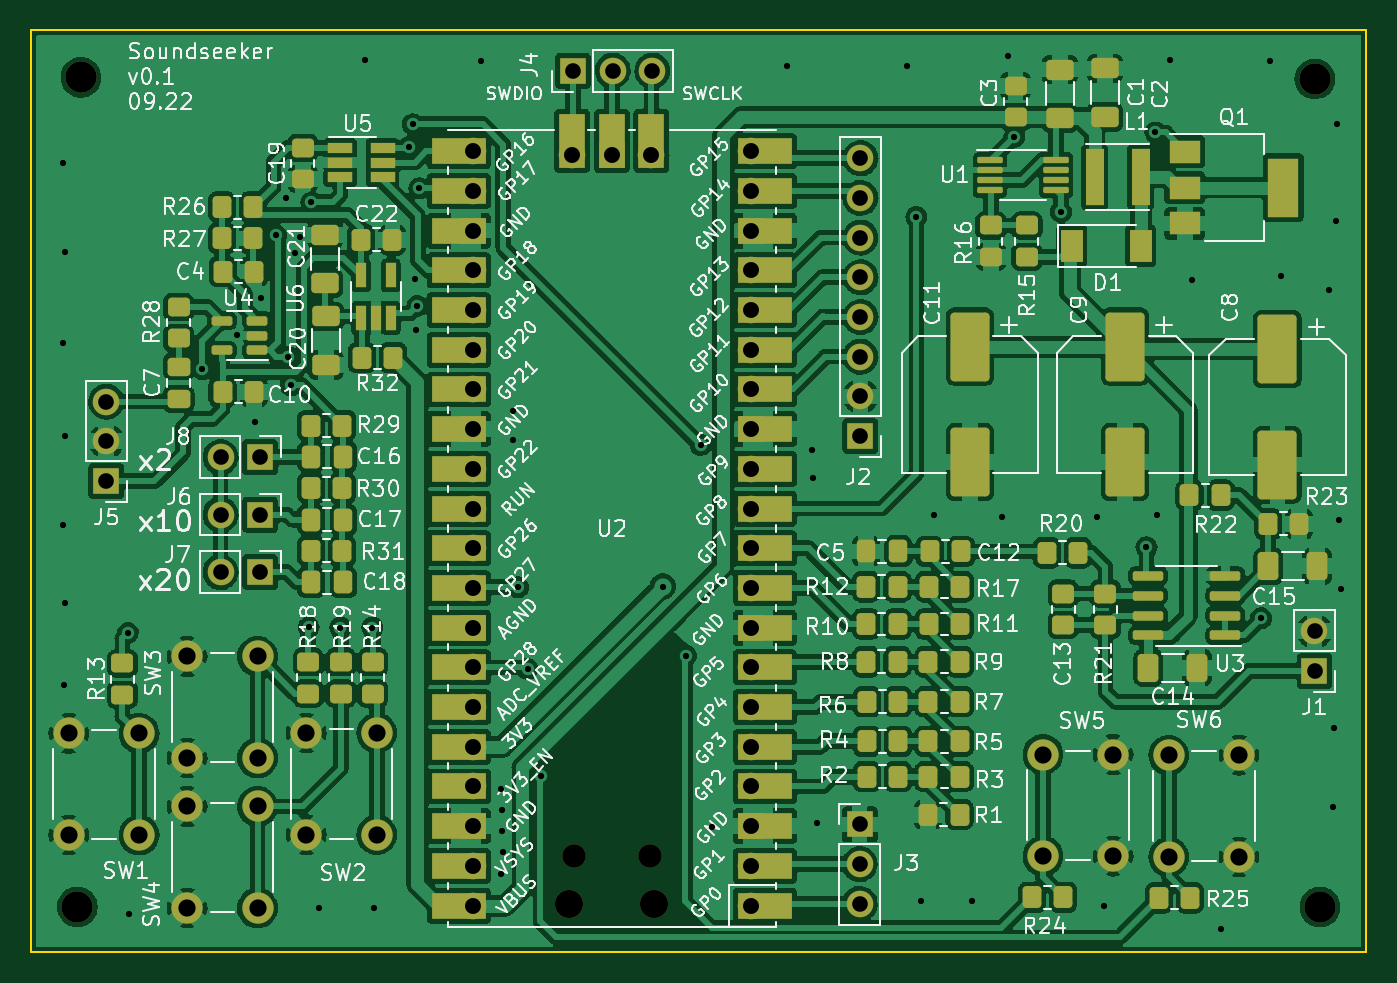
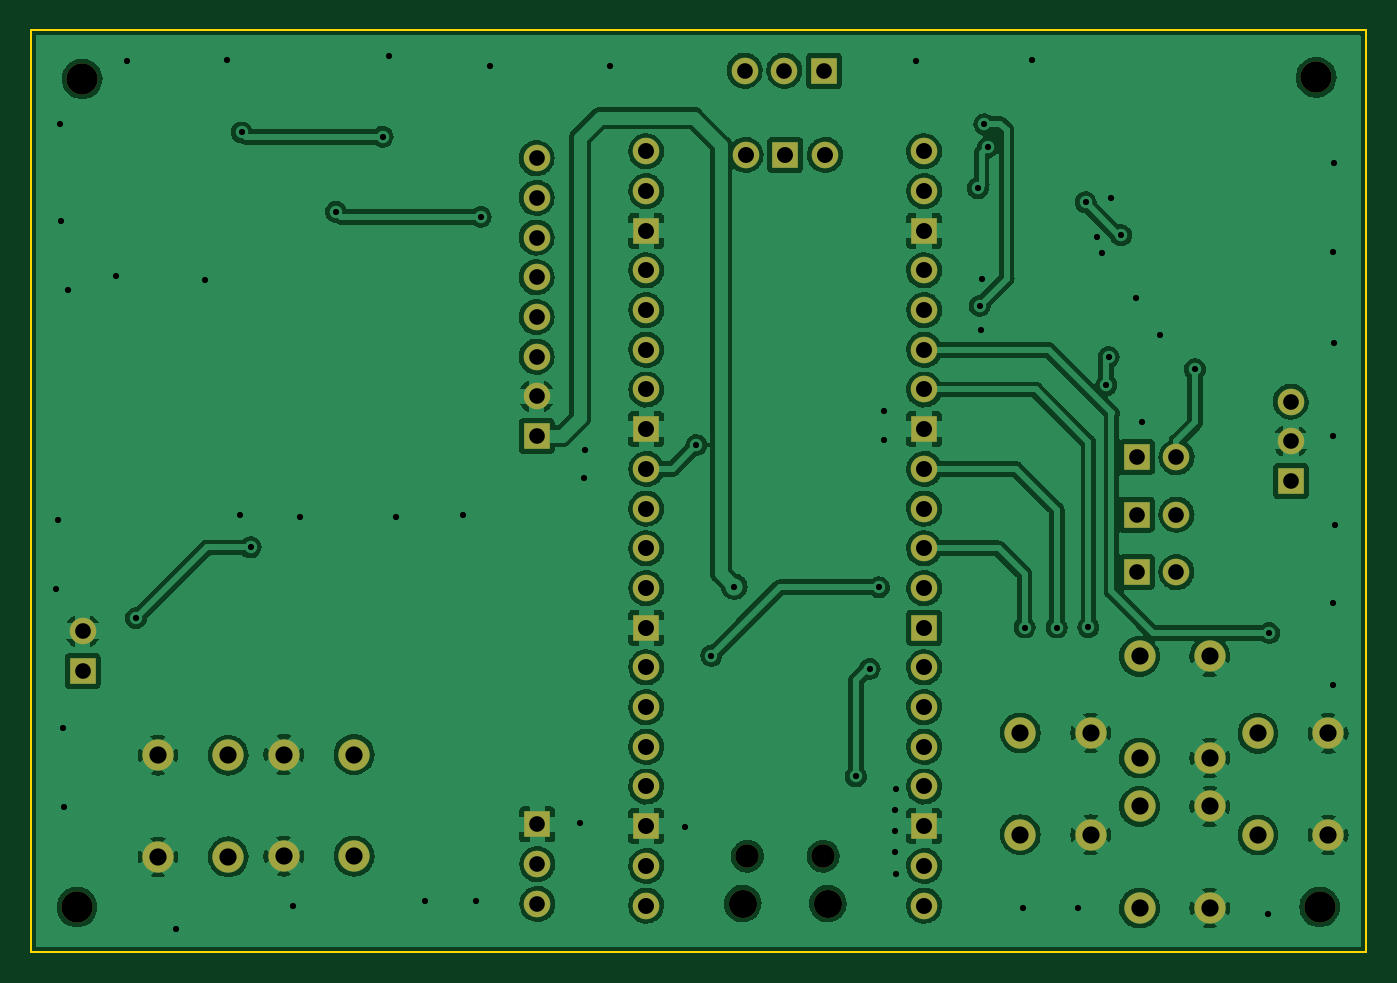
Circuit board: 11 layer files. Board 85.4 x 59.0 mm.
- bottom_copper: soundseeker-B_Cu.gbr (308123 bytes)
- bottom_mask: soundseeker-B_Mask.gbr (3800 bytes)
- paste: soundseeker-B_Paste.gbr (511 bytes)
- bottom_silk: soundseeker-B_Silkscreen.gbr (512 bytes)
- outline: soundseeker-Edge_Cuts.gbr (745 bytes)
- top_copper: soundseeker-F_Cu.gbr (537117 bytes)
- top_mask: soundseeker-F_Mask.gbr (12431 bytes)
- paste: soundseeker-F_Paste.gbr (7741 bytes)
- top_silk: soundseeker-F_Silkscreen.gbr (135230 bytes)
- drill: soundseeker-NPTH.drl (653 bytes)
- drill: soundseeker-PTH.drl (3058 bytes)

=== bottom_copper: soundseeker-B_Cu.gbr (308123 bytes, source omitted) ===
=== bottom_mask: soundseeker-B_Mask.gbr ===
%TF.GenerationSoftware,KiCad,Pcbnew,6.0.7-f9a2dced07~116~ubuntu20.04.1*%
%TF.CreationDate,2022-10-02T17:37:33+02:00*%
%TF.ProjectId,soundseeker,736f756e-6473-4656-956b-65722e6b6963,0.1*%
%TF.SameCoordinates,Original*%
%TF.FileFunction,Soldermask,Bot*%
%TF.FilePolarity,Negative*%
%FSLAX46Y46*%
G04 Gerber Fmt 4.6, Leading zero omitted, Abs format (unit mm)*
G04 Created by KiCad (PCBNEW 6.0.7-f9a2dced07~116~ubuntu20.04.1) date 2022-10-02 17:37:33*
%MOMM*%
%LPD*%
G01*
G04 APERTURE LIST*
%ADD10C,2.000000*%
%ADD11R,1.700000X1.700000*%
%ADD12O,1.700000X1.700000*%
%ADD13O,1.800000X1.800000*%
%ADD14O,1.500000X1.500000*%
G04 APERTURE END LIST*
D10*
%TO.C,REF\u002A\u002A*%
X193900000Y-123275000D03*
%TD*%
%TO.C,REF\u002A\u002A*%
X193575000Y-70300000D03*
%TD*%
%TO.C,REF\u002A\u002A*%
X114400000Y-123275000D03*
%TD*%
%TO.C,REF\u002A\u002A*%
X114625000Y-70200000D03*
%TD*%
D11*
%TO.C,J1*%
X193550000Y-108165000D03*
D12*
X193550000Y-105625000D03*
%TD*%
D11*
%TO.C,J4*%
X146110000Y-69775000D03*
D12*
X148650000Y-69775000D03*
X151190000Y-69775000D03*
%TD*%
D11*
%TO.C,J8*%
X126100000Y-94500000D03*
D12*
X123560000Y-94500000D03*
%TD*%
D10*
%TO.C,SW1*%
X118350000Y-118675000D03*
X118350000Y-112175000D03*
X113850000Y-118675000D03*
X113850000Y-112175000D03*
%TD*%
%TO.C,SW6*%
X188725000Y-120075000D03*
X188725000Y-113575000D03*
X184225000Y-120075000D03*
X184225000Y-113575000D03*
%TD*%
%TO.C,SW5*%
X180675000Y-113525000D03*
X180675000Y-120025000D03*
X176175000Y-113525000D03*
X176175000Y-120025000D03*
%TD*%
D12*
%TO.C,U2*%
X146050000Y-75160000D03*
D11*
X148590000Y-75160000D03*
D12*
X151130000Y-75160000D03*
X139700000Y-123190000D03*
X139700000Y-120650000D03*
D11*
X139700000Y-118110000D03*
D12*
X139700000Y-115570000D03*
X139700000Y-113030000D03*
X139700000Y-110490000D03*
X139700000Y-107950000D03*
D11*
X139700000Y-105410000D03*
D12*
X139700000Y-102870000D03*
X139700000Y-100330000D03*
X139700000Y-97790000D03*
X139700000Y-95250000D03*
D11*
X139700000Y-92710000D03*
D12*
X139700000Y-90170000D03*
X139700000Y-87630000D03*
X139700000Y-85090000D03*
X139700000Y-82550000D03*
D11*
X139700000Y-80010000D03*
D12*
X139700000Y-77470000D03*
X139700000Y-74930000D03*
X157480000Y-74930000D03*
X157480000Y-77470000D03*
D11*
X157480000Y-80010000D03*
D12*
X157480000Y-82550000D03*
X157480000Y-85090000D03*
X157480000Y-87630000D03*
X157480000Y-90170000D03*
D11*
X157480000Y-92710000D03*
D12*
X157480000Y-95250000D03*
X157480000Y-97790000D03*
X157480000Y-100330000D03*
X157480000Y-102870000D03*
D11*
X157480000Y-105410000D03*
D12*
X157480000Y-107950000D03*
X157480000Y-110490000D03*
X157480000Y-113030000D03*
X157480000Y-115570000D03*
D11*
X157480000Y-118110000D03*
D12*
X157480000Y-120650000D03*
X157480000Y-123190000D03*
D13*
X145865000Y-123060000D03*
D14*
X151015000Y-120030000D03*
X146165000Y-120030000D03*
D13*
X151315000Y-123060000D03*
%TD*%
D10*
%TO.C,SW4*%
X125925000Y-123350000D03*
X125925000Y-116850000D03*
X121425000Y-123350000D03*
X121425000Y-116850000D03*
%TD*%
D11*
%TO.C,J5*%
X116250000Y-96025000D03*
D12*
X116250000Y-93485000D03*
X116250000Y-90945000D03*
%TD*%
D10*
%TO.C,SW2*%
X133550000Y-112150000D03*
X133550000Y-118650000D03*
X129050000Y-118650000D03*
X129050000Y-112150000D03*
%TD*%
D11*
%TO.C,J3*%
X164450000Y-118000000D03*
D12*
X164450000Y-120540000D03*
X164450000Y-123080000D03*
%TD*%
D10*
%TO.C,SW3*%
X125925000Y-113750000D03*
X125925000Y-107250000D03*
X121425000Y-113750000D03*
X121425000Y-107250000D03*
%TD*%
D11*
%TO.C,J6*%
X126100000Y-98175000D03*
D12*
X123560000Y-98175000D03*
%TD*%
D11*
%TO.C,J7*%
X126100000Y-101850000D03*
D12*
X123560000Y-101850000D03*
%TD*%
D11*
%TO.C,J2*%
X164500000Y-93150000D03*
D12*
X164500000Y-90610000D03*
X164500000Y-88070000D03*
X164500000Y-85530000D03*
X164500000Y-82990000D03*
X164500000Y-80450000D03*
X164500000Y-77910000D03*
X164500000Y-75370000D03*
%TD*%
M02*

=== paste: soundseeker-B_Paste.gbr ===
%TF.GenerationSoftware,KiCad,Pcbnew,6.0.7-f9a2dced07~116~ubuntu20.04.1*%
%TF.CreationDate,2022-10-02T17:37:33+02:00*%
%TF.ProjectId,soundseeker,736f756e-6473-4656-956b-65722e6b6963,0.1*%
%TF.SameCoordinates,Original*%
%TF.FileFunction,Paste,Bot*%
%TF.FilePolarity,Positive*%
%FSLAX46Y46*%
G04 Gerber Fmt 4.6, Leading zero omitted, Abs format (unit mm)*
G04 Created by KiCad (PCBNEW 6.0.7-f9a2dced07~116~ubuntu20.04.1) date 2022-10-02 17:37:33*
%MOMM*%
%LPD*%
G01*
G04 APERTURE LIST*
G04 APERTURE END LIST*
M02*

=== bottom_silk: soundseeker-B_Silkscreen.gbr ===
%TF.GenerationSoftware,KiCad,Pcbnew,6.0.7-f9a2dced07~116~ubuntu20.04.1*%
%TF.CreationDate,2022-10-02T17:37:33+02:00*%
%TF.ProjectId,soundseeker,736f756e-6473-4656-956b-65722e6b6963,0.1*%
%TF.SameCoordinates,Original*%
%TF.FileFunction,Legend,Bot*%
%TF.FilePolarity,Positive*%
%FSLAX46Y46*%
G04 Gerber Fmt 4.6, Leading zero omitted, Abs format (unit mm)*
G04 Created by KiCad (PCBNEW 6.0.7-f9a2dced07~116~ubuntu20.04.1) date 2022-10-02 17:37:33*
%MOMM*%
%LPD*%
G01*
G04 APERTURE LIST*
G04 APERTURE END LIST*
M02*

=== outline: soundseeker-Edge_Cuts.gbr ===
%TF.GenerationSoftware,KiCad,Pcbnew,6.0.7-f9a2dced07~116~ubuntu20.04.1*%
%TF.CreationDate,2022-10-02T17:37:33+02:00*%
%TF.ProjectId,soundseeker,736f756e-6473-4656-956b-65722e6b6963,0.1*%
%TF.SameCoordinates,Original*%
%TF.FileFunction,Profile,NP*%
%FSLAX46Y46*%
G04 Gerber Fmt 4.6, Leading zero omitted, Abs format (unit mm)*
G04 Created by KiCad (PCBNEW 6.0.7-f9a2dced07~116~ubuntu20.04.1) date 2022-10-02 17:37:33*
%MOMM*%
%LPD*%
G01*
G04 APERTURE LIST*
%TA.AperFunction,Profile*%
%ADD10C,0.100000*%
%TD*%
G04 APERTURE END LIST*
D10*
X111437500Y-126150000D02*
X196837500Y-126150000D01*
X196837500Y-126150000D02*
X196837500Y-67200000D01*
X196837500Y-67200000D02*
X111437500Y-67200000D01*
X111437500Y-67200000D02*
X111437500Y-126150000D01*
M02*

=== top_copper: soundseeker-F_Cu.gbr (537117 bytes, source omitted) ===
=== top_mask: soundseeker-F_Mask.gbr (12431 bytes, source omitted) ===
=== paste: soundseeker-F_Paste.gbr (7741 bytes, source omitted) ===
=== top_silk: soundseeker-F_Silkscreen.gbr (135230 bytes, source omitted) ===
=== drill: soundseeker-NPTH.drl ===
M48
; DRILL file {KiCad 6.0.7-f9a2dced07~116~ubuntu20.04.1} date So 02 Okt 2022 17:37:37 CEST
; FORMAT={-:-/ absolute / inch / decimal}
; #@! TF.CreationDate,2022-10-02T17:37:37+02:00
; #@! TF.GenerationSoftware,Kicad,Pcbnew,6.0.7-f9a2dced07~116~ubuntu20.04.1
; #@! TF.FileFunction,NonPlated,1,2,NPTH
FMAT,2
INCH
; #@! TA.AperFunction,NonPlated,NPTH,ComponentDrill
T1C0.0591
; #@! TA.AperFunction,NonPlated,NPTH,ComponentDrill
T2C0.0709
; #@! TA.AperFunction,NonPlated,NPTH,ComponentDrill
T3C0.0787
%
G90
G05
T1
X5.7545Y-4.7256
X5.9455Y-4.7256
T2
X5.7427Y-4.8449
X5.9573Y-4.8449
T3
X4.5039Y-4.8533
X4.5128Y-2.7638
X7.6211Y-2.7677
X7.6339Y-4.8533
T0
M30

=== drill: soundseeker-PTH.drl ===
M48
; DRILL file {KiCad 6.0.7-f9a2dced07~116~ubuntu20.04.1} date So 02 Okt 2022 17:37:37 CEST
; FORMAT={-:-/ absolute / inch / decimal}
; #@! TF.CreationDate,2022-10-02T17:37:37+02:00
; #@! TF.GenerationSoftware,Kicad,Pcbnew,6.0.7-f9a2dced07~116~ubuntu20.04.1
; #@! TF.FileFunction,Plated,1,2,PTH
FMAT,2
INCH
; #@! TA.AperFunction,Plated,PTH,ViaDrill
T1C0.0157
; #@! TA.AperFunction,Plated,PTH,ComponentDrill
T2C0.0394
; #@! TA.AperFunction,Plated,PTH,ComponentDrill
T3C0.0402
; #@! TA.AperFunction,Plated,PTH,ComponentDrill
T4C0.0433
%
G90
G05
T1
X4.4665Y-3.8907
X4.4675Y-2.9783
X4.4685Y-3.4341
X4.4695Y-4.2933
X4.4715Y-3.2047
X4.4715Y-3.6683
X4.4715Y-4.0866
X4.6309Y-4.1634
X4.6329Y-4.8711
X4.8179Y-3.499
X4.9055Y-3.4134
X4.9518Y-3.6309
X4.9665Y-3.3189
X5.0039Y-3.1614
X5.0285Y-3.0679
X5.0354Y-3.4685
X5.0413Y-3.5394
X5.0512Y-3.2057
X5.064Y-3.1663
X5.0866Y-4.1486
X5.0935Y-3.0788
X5.1132Y-4.8573
X5.1663Y-4.1496
X5.2293Y-2.7205
X5.247Y-4.1496
X5.251Y-4.8563
X5.3396Y-2.939
X5.3484Y-2.8819
X5.3533Y-3.2726
X5.3563Y-3.4006
X5.3602Y-3.3396
X5.3652Y-3.0433
X5.5207Y-2.7215
X5.5719Y-4.5551
X5.5719Y-4.7717
X5.5728Y-4.6093
X5.5738Y-4.6624
X5.5748Y-4.7156
X5.6004Y-3.6043
X5.6014Y-3.6772
X5.6142Y-4.0482
X5.6378Y-4.2539
X5.6722Y-4.5246
X5.9783Y-4.0463
X6.0364Y-4.2205
X6.0738Y-3.69
X6.1033Y-4.6516
X6.2904Y-2.7352
X6.3553Y-3.7028
X6.3573Y-3.7726
X6.3671Y-4.6427
X6.5925Y-2.7352
X6.6171Y-3.1152
X6.6289Y-4.8376
X6.6614Y-3.8671
X6.7579Y-4.8386
X6.8317Y-3.872
X6.8474Y-2.7096
X6.8642Y-2.9134
X6.9813Y-3.1024
X7.0728Y-3.8701
X7.0896Y-4.8514
X7.1969Y-3.9478
X7.2195Y-2.9026
X7.2224Y-3.8652
X7.2559Y-2.7205
X7.311Y-3.2736
X7.3848Y-4.9094
X7.4852Y-4.126
X7.5079Y-2.7224
X7.5364Y-3.2648
X7.6565Y-3.2992
X7.6673Y-4.6024
X7.6703Y-4.4026
X7.6742Y-3.125
X7.6772Y-2.8809
X7.6811Y-3.878
X7.686Y-4.0522
T2
X4.5768Y-3.5805
X4.5768Y-3.6805
X4.5768Y-3.7805
X4.8646Y-3.7205
X4.8646Y-3.8652
X4.8646Y-4.0098
X4.9646Y-3.7205
X4.9646Y-3.8652
X4.9646Y-4.0098
X5.7524Y-2.747
X5.8524Y-2.747
X5.9524Y-2.747
X6.4744Y-4.6457
X6.4744Y-4.7457
X6.4744Y-4.8457
X6.4764Y-2.9673
X6.4764Y-3.0673
X6.4764Y-3.1673
X6.4764Y-3.2673
X6.4764Y-3.3673
X6.4764Y-3.4673
X6.4764Y-3.5673
X6.4764Y-3.6673
X7.6201Y-4.1585
X7.6201Y-4.2585
T3
X5.5Y-2.95
X5.5Y-3.05
X5.5Y-3.15
X5.5Y-3.25
X5.5Y-3.35
X5.5Y-3.45
X5.5Y-3.55
X5.5Y-3.65
X5.5Y-3.75
X5.5Y-3.85
X5.5Y-3.95
X5.5Y-4.05
X5.5Y-4.15
X5.5Y-4.25
X5.5Y-4.35
X5.5Y-4.45
X5.5Y-4.55
X5.5Y-4.65
X5.5Y-4.75
X5.5Y-4.85
X5.75Y-2.9591
X5.85Y-2.9591
X5.95Y-2.9591
X6.2Y-2.95
X6.2Y-3.05
X6.2Y-3.15
X6.2Y-3.25
X6.2Y-3.35
X6.2Y-3.45
X6.2Y-3.55
X6.2Y-3.65
X6.2Y-3.75
X6.2Y-3.85
X6.2Y-3.95
X6.2Y-4.05
X6.2Y-4.15
X6.2Y-4.25
X6.2Y-4.35
X6.2Y-4.45
X6.2Y-4.55
X6.2Y-4.65
X6.2Y-4.75
X6.2Y-4.85
T4
X4.4823Y-4.4163
X4.4823Y-4.6722
X4.6594Y-4.4163
X4.6594Y-4.6722
X4.7805Y-4.2224
X4.7805Y-4.4783
X4.7805Y-4.6004
X4.7805Y-4.8563
X4.9577Y-4.2224
X4.9577Y-4.4783
X4.9577Y-4.6004
X4.9577Y-4.8563
X5.0807Y-4.4154
X5.0807Y-4.6713
X5.2579Y-4.4154
X5.2579Y-4.6713
X6.936Y-4.4695
X6.936Y-4.7254
X7.1132Y-4.4695
X7.1132Y-4.7254
X7.253Y-4.4715
X7.253Y-4.7274
X7.4301Y-4.4715
X7.4301Y-4.7274
T0
M30

